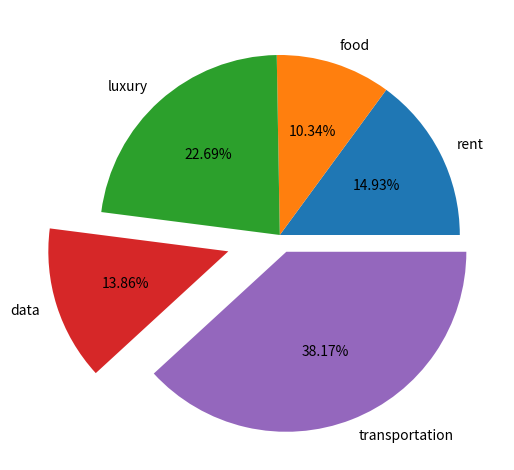

This figure's Python source:
"""import pandas as pd 
import matplotlib.pyplot as plt


df=pd.DataFrame({
    'day':[1,2,3,4,5,6,7,8],
    'temp':[47,67,73,75,20,30,40,47]
})
df.set_index('day', inplace=True)

v=[1,2,3,4,5,6,7,8]
h=[47,67,73,75,20,30,40,47]
print(len(v))
print(len(h))
plt.plot(v,h, color='red',linestyle='dashed', markersize=6)
plt.xlabel('day')
plt.ylabel('Temperature')
plt.title('Tempreture accross Asia')
plt.show()

days = range(1,8) 

import matplotlib.pyplot as plt
import numpy as np

x= np.linspace(0,5,11)
y=x**2
plt.subplot(1,2,1)
plt.plot(x,y,'y')

plt.subplot(1,2,2)
plt.plot(y,x,'g')
plt.show()
import matplotlib.pyplot as plt
import numpy as np

x= np.linspace(0,5,11)
y=x**2

fig= plt.figure()
 
axes1=fig.add_axes([0.1,0.1,0.8,0.8])
axes2=fig.add_axes([0.2,0.5,0.4,0.3])
axes1.plot(y,x)
axes1.set_title('large')
axes2.plot(x,y)
axes2.set_title('small')

fig,ax=plt.subplots(nrows=1,ncols=2)
ax[1].plot(y,y)

plt.show()
import matplotlib.pyplot as plt
import numpy as np
x= np.linspace(0,5,11)
y=x**2
fig,ax=plt.subplots(nrows=2,ncols=1,figsize=(8,2))

ax[0].plot(x,y)
ax[1].plot(y,x)
plt.tight_layout()
fig.savefig("new.pdf")
import matplotlib.pyplot as plt
import numpy as np
x= np.linspace(0,5,11)
y=x**2
fig=plt.figure()
axes=fig.plot(x,x**2)
axes2=fig.plot(x,x**3)
plt.tight_layout()
plt.show()
import matplotlib.pyplot as plt
import random 

random.seed(7)
days = range(1, 8)
mint = [random.randint(31, 40) for _ in days]
maxt = [random.randint(42, 50) for _ in days]
avgt = [random.randint(43, 48) for _ in days]


plt.plot(days,maxt,label="max")
plt.plot(days,mint,label="min")
plt.plot(days,avgt,label="avg")
plt.legend(loc="lower left", shadow=True)
plt.xlabel("days")
plt.ylabel("temperature")
plt.title("weather")
plt.grid()

plt.tight_layout()

plt.show()
#vertical bar chart
import numpy as np
import matplotlib.pyplot as plt
import random
random.seed()
company=['goog','amzn','khalil','dattech']
revenue=[random.randint(200,300) for _ in company]
profit=[random.randint(40,70) for _ in company]
xpos=np.arange(len(company))
plt.xticks(xpos,company)
plt.bar(xpos-0.2,revenue,label="Revenue",width=0.4)
plt.bar(xpos+0.2,profit,label="profit",width=0.4)
plt.legend()
plt.ylabel("Revenue")
plt.title("US Tech stocks")
plt.grid()
plt.show()
#horizontal barchart 
import numpy as np
import matplotlib.pyplot as plt
import random
random.seed()
company=['goog','amzn','khalil','dattech']
revenue=[random.randint(200,300) for _ in company]
profit=[random.randint(40,70) for _ in company]
ypos=np.arange(len(company))
plt.yticks(ypos,company)
plt.barh(ypos-0.2,revenue,label="Revenue", height=0.4)
plt.barh(ypos+0.2,profit,label="profit",height=0.4)
plt.legend()
plt.ylabel("Revenue")
plt.title("US Tech stocks")
plt.grid()
plt.show()
#HISTOGRAM
import matplotlib.pyplot as plt
import random

random.seed()
patient=['khalil','leslie','menz','fati','kexa','malam','hassan','saffiya']
blood_sugar_level=[random.randint(60,200)for _ in patient]
blood_sugar_levelw=[random.randint(40,180)for _ in patient]
plt.hist([blood_sugar_level,blood_sugar_levelw],orientation="horizontal", bins=[80,100,125,150], rwidth=0.95,label=["men","women"],color=['red','blue'])

plt.legend()
plt.xlabel('blood sugar level')
plt.ylabel("frequency")
plt.title("blood sugar analysis")
plt.show()"""

import matplotlib.pyplot as plt
import random

random.seed(1)
items=['rent','food','luxury','data','transportation']
amount=[random.randint(400,2500) for _ in items]

plt.pie(amount,labels=items,autopct='%0.2f%%',explode=[0,0,0,0.3,0.1])
plt.tight_layout()
plt.show()
